Dataset: data (GitHub, shkj250/nailong_dataset). Classes: nailong, naiwa.

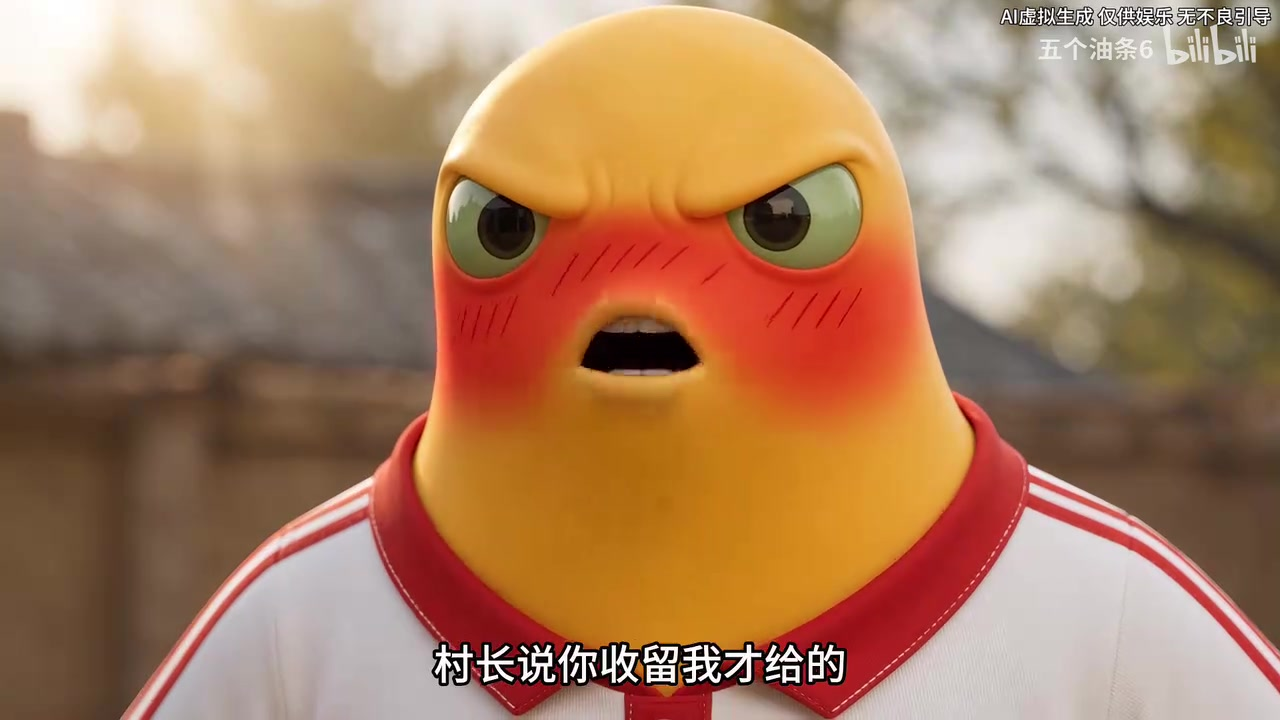
Label: naiwa

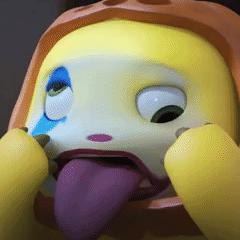
Label: nailong

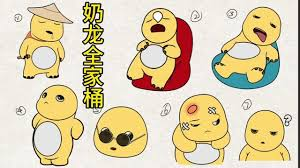
Label: nailong

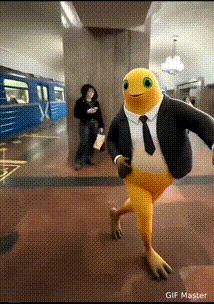
Label: naiwa

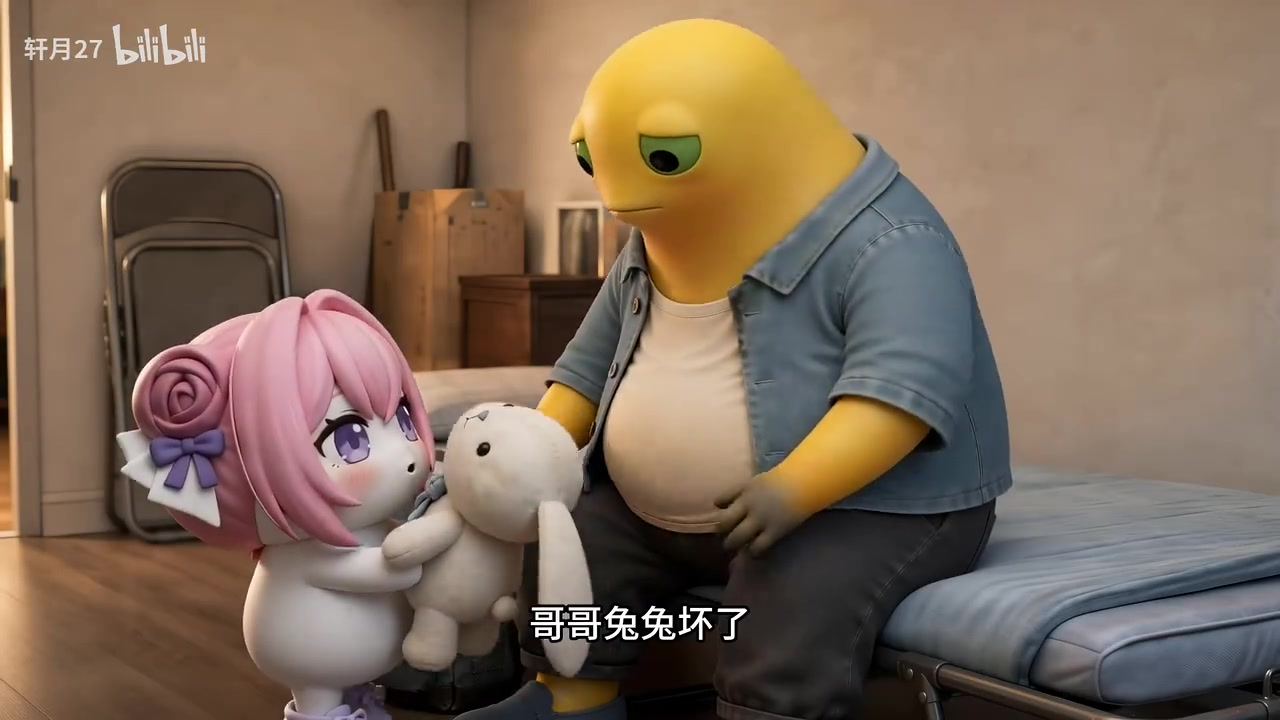
Label: naiwa

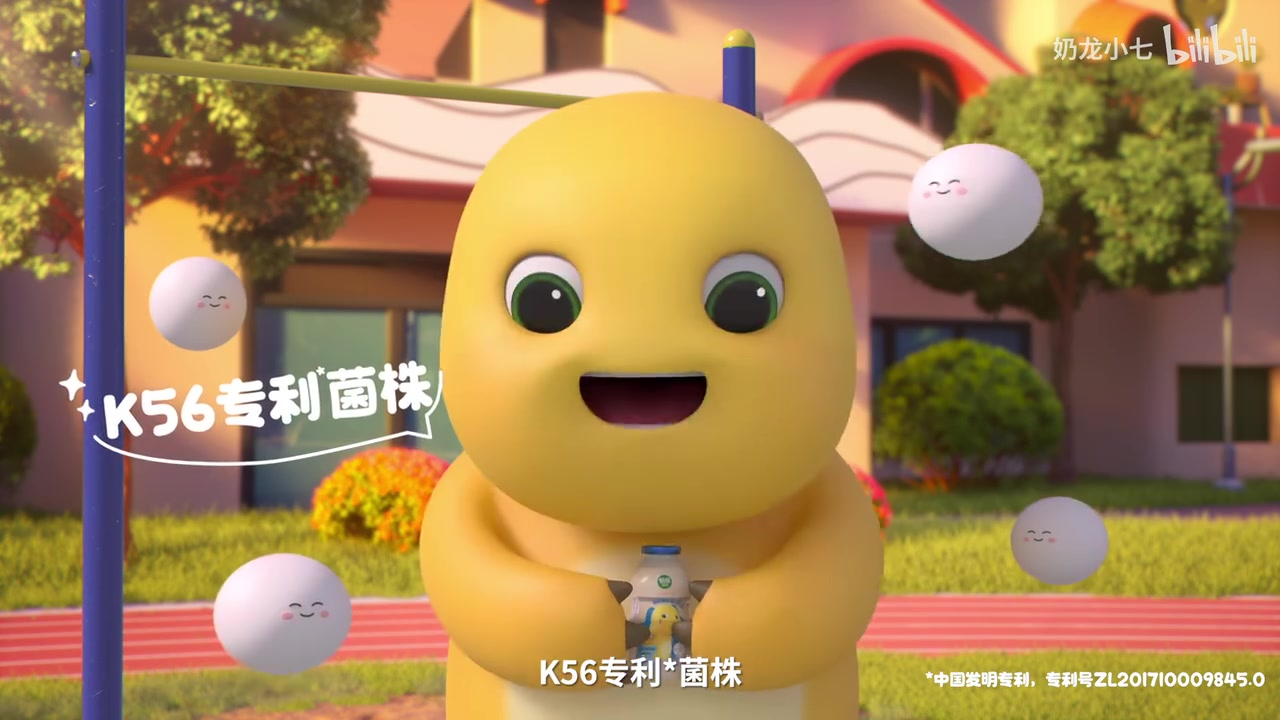
Label: nailong
